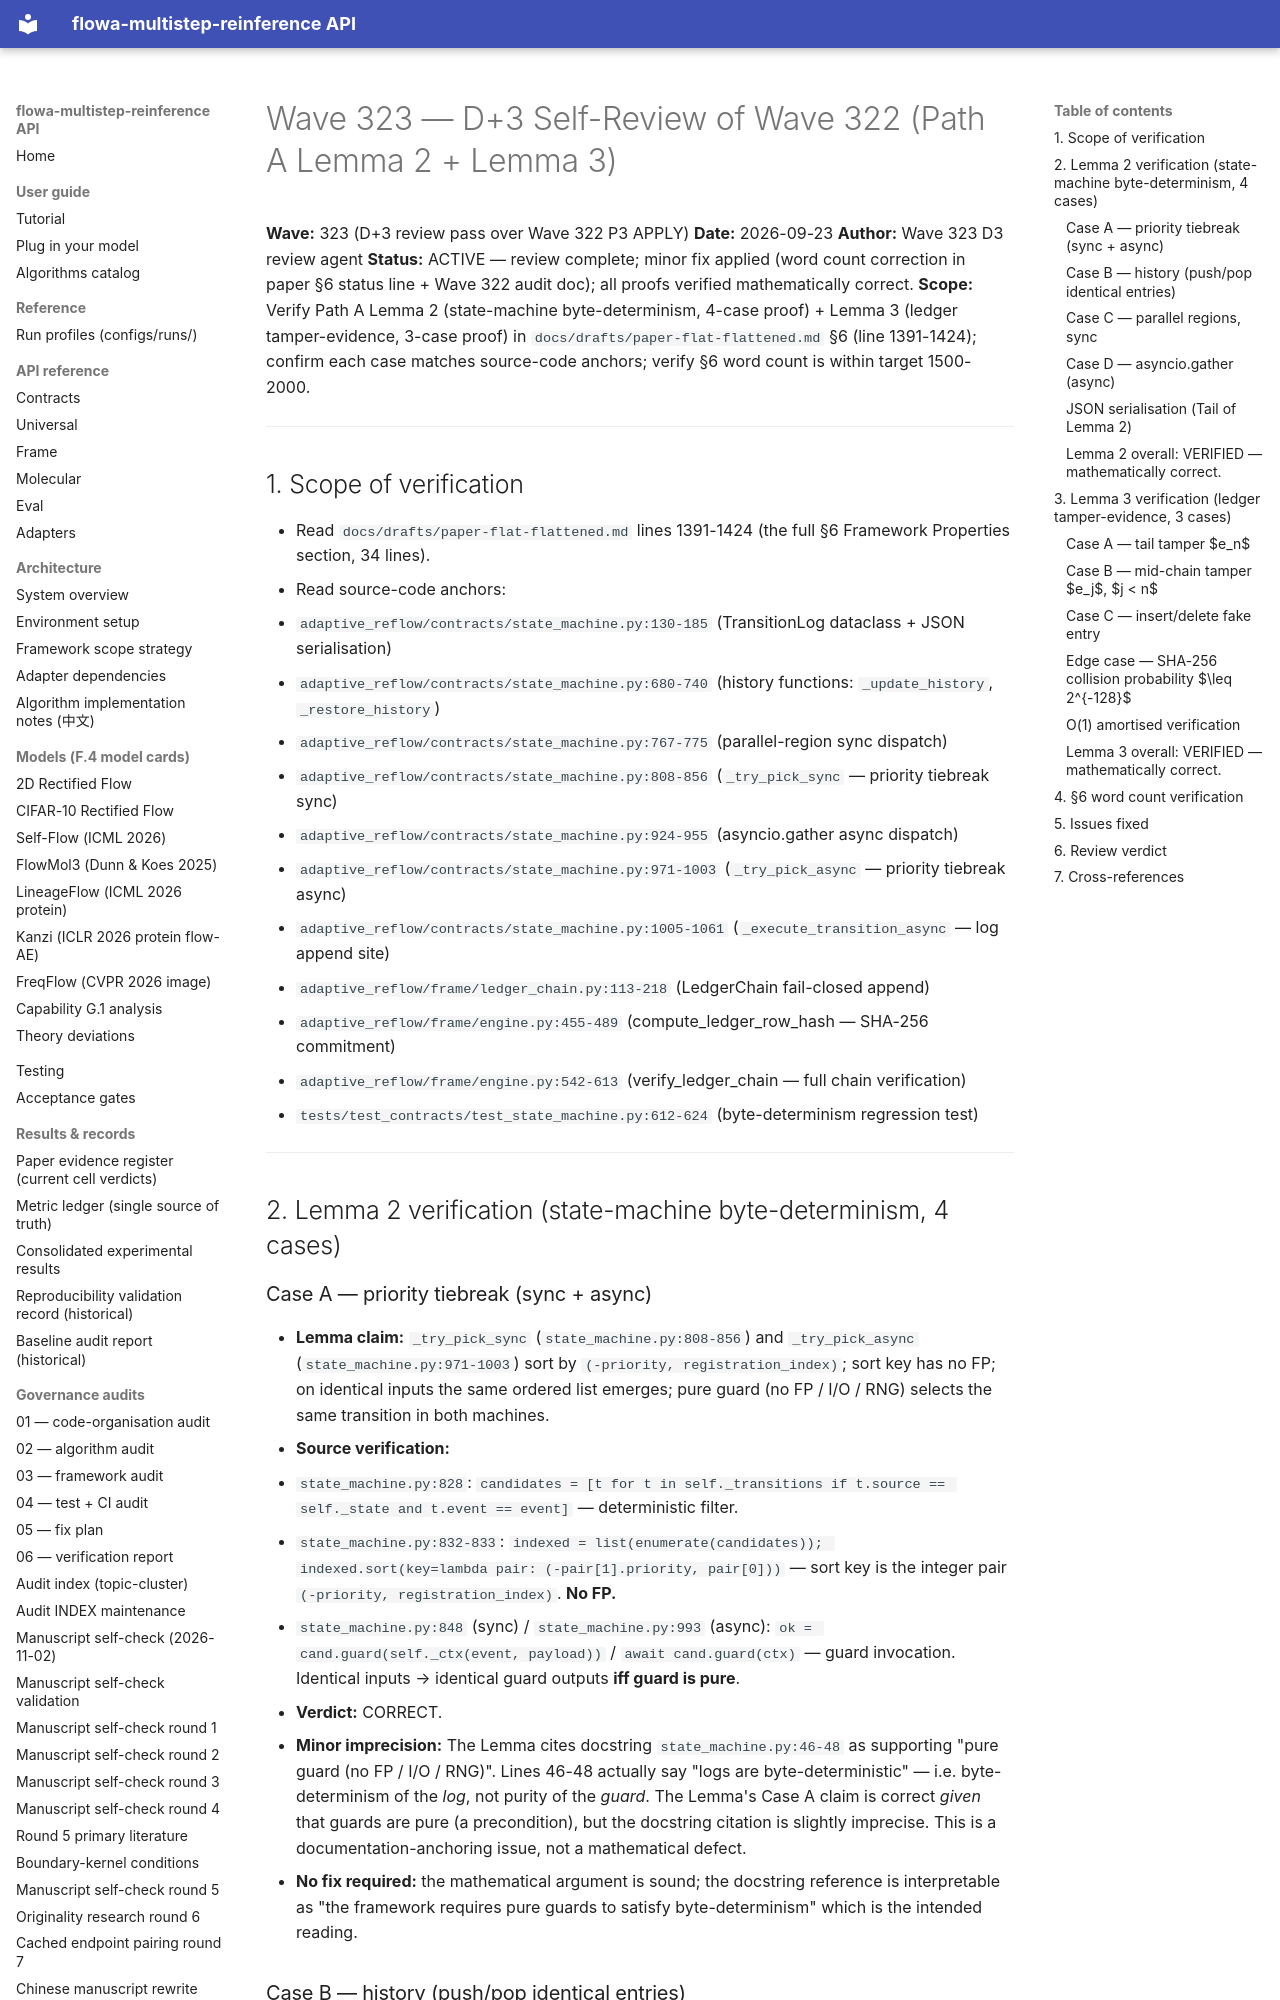

repository: silverenternal/flowa-multistep-reinference · page: audit/wave323-d3-review/index.html · generator: mkdocs

# Wave 323 — D+3 Self-Review of Wave 322 (Path A Lemma 2 + Lemma 3)

**Wave:** 323 (D+3 review pass over Wave 322 P3 APPLY)
**Date:** 2026-09-23
**Author:** Wave 323 D3 review agent
**Status:** ACTIVE — review complete; minor fix applied (word count correction in paper §6 status line + Wave 322 audit doc); all proofs verified mathematically correct.
**Scope:** Verify Path A Lemma 2 (state-machine byte-determinism, 4-case proof) + Lemma 3 (ledger tamper-evidence, 3-case proof) in `docs/drafts/paper-flat-flattened.md` §6 (line 1391-1424); confirm each case matches source-code anchors; verify §6 word count is within target 1500-2000.

---

## 1. Scope of verification

- Read `docs/drafts/paper-flat-flattened.md` lines 1391-1424 (the full §6 Framework Properties section, 34 lines).
- Read source-code anchors:
  - `adaptive_reflow/contracts/state_machine.py:130-185` (TransitionLog dataclass + JSON serialisation)
  - `adaptive_reflow/contracts/state_machine.py:680-740` (history functions: `_update_history`, `_restore_history`)
  - `adaptive_reflow/contracts/state_machine.py:767-775` (parallel-region sync dispatch)
  - `adaptive_reflow/contracts/state_machine.py:808-856` (`_try_pick_sync` — priority tiebreak sync)
  - `adaptive_reflow/contracts/state_machine.py:924-955` (asyncio.gather async dispatch)
  - `adaptive_reflow/contracts/state_machine.py:971-1003` (`_try_pick_async` — priority tiebreak async)
  - `adaptive_reflow/contracts/state_machine.py:1005-1061` (`_execute_transition_async` — log append site)
  - `adaptive_reflow/frame/ledger_chain.py:113-218` (LedgerChain fail-closed append)
  - `adaptive_reflow/frame/engine.py:455-489` (compute_ledger_row_hash — SHA-256 commitment)
  - `adaptive_reflow/frame/engine.py:542-613` (verify_ledger_chain — full chain verification)
  - `tests/test_contracts/test_state_machine.py:612-624` (byte-determinism regression test)

---

## 2. Lemma 2 verification (state-machine byte-determinism, 4 cases)
